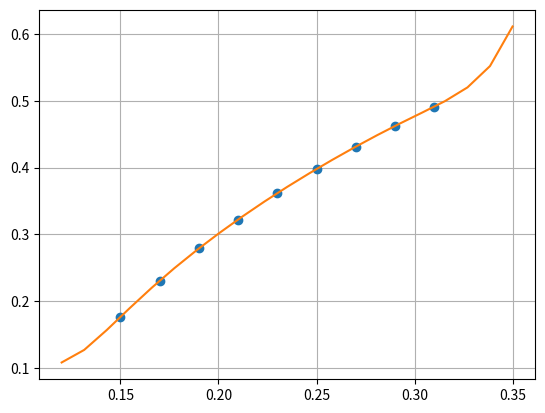

The script that saved this image:
import numpy as np
import matplotlib.pyplot as plt

xData = np.array([0.15, 0.17, 0.19, 0.21, 0.23, 0.25, 0.27, 0.29, 0.31])
yData = np.array([0.1761, 0.2304, 0.2788, 0.3222, 0.3617, 0.3979, 0.4314, 0.4624, 0.4914])


def calculaP(dd,xData,x):
    n = len(xData) - 1
    # Degree of polynomial
    p = dd[n]
    for k in range(1,n+1):
        p = dd[n-k] + (x -xData[n-k])*p
    return p

def difdiv(xData,yData):
    m = len(xData)
    dd = yData.copy()

    for k in range(1,m):
        dd[k:m] = (dd[k:m] - dd[k-1])/(xData[k:m] - xData[k-1])
    return dd


dd = difdiv(xData,yData)

Xplot = np.linspace(0.12, 0.35, 21)
Yplot = []

for x in Xplot:
    Yplot.append(calculaP(dd,xData,x))

plt.plot(xData, yData, "o", Xplot, Yplot, "-")
plt.grid()
plt.show()

print ("P(0.20) =", calculaP(dd,xData,0.20))
print ("P(0.22) =", calculaP(dd,xData,0.22))